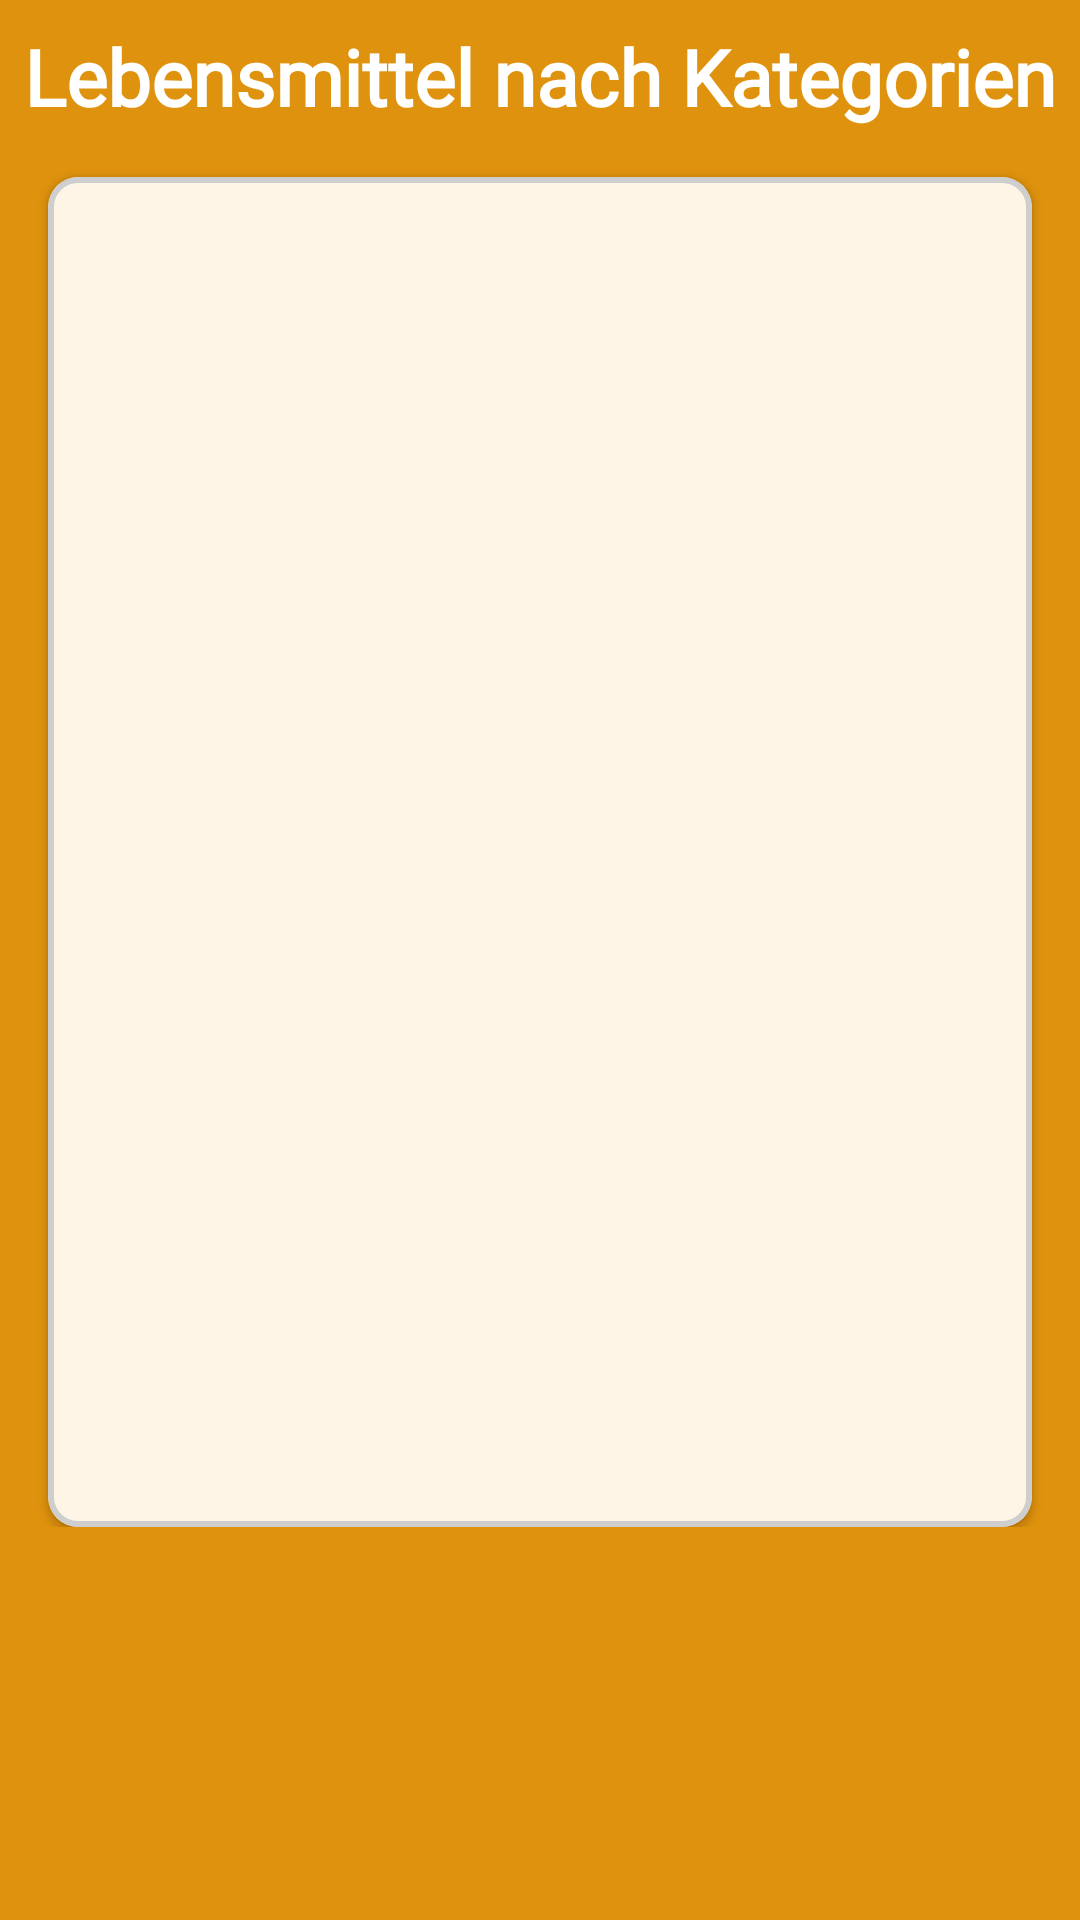

Layout XML and referenced resources for this Android screen:
<!-- AndroidManifest.xml: application theme Base.Theme.ShapeMinder_AppIdee -->
<!-- res/layout/fragment_food_finder_nav1.xml -->
<?xml version="1.0" encoding="utf-8"?>
<ScrollView xmlns:android="http://schemas.android.com/apk/res/android"
    xmlns:app="http://schemas.android.com/apk/res-auto"
    xmlns:tools="http://schemas.android.com/tools"
    android:layout_width="match_parent"
    android:layout_height="match_parent"
    android:orientation="vertical"
    android:paddingBottom="90dp"
    android:background="@color/tertiary">

    <androidx.constraintlayout.widget.ConstraintLayout
        android:layout_width="match_parent"
        android:layout_height="wrap_content"
        android:orientation="vertical">

        <TextView
            android:id="@+id/screenTitle"
            android:layout_width="wrap_content"
            android:layout_height="wrap_content"
            android:layout_gravity="center|bottom"
            android:layout_marginTop="8dp"
            android:fontFamily="@font/roboto"
            android:text="@string/foodFinderNavHeader"
            android:textAlignment="center"
            android:textColor="?android:attr/textColorPrimary"
            android:textSize="26dp"
            android:textStyle="bold"
            app:layout_constraintEnd_toEndOf="parent"
            app:layout_constraintStart_toStartOf="parent"
            app:layout_constraintTop_toTopOf="parent" />

        <com.google.android.material.card.MaterialCardView
            android:id="@+id/materialCardContentView"
            style="@style/content_CardDecription"
            android:layout_width="match_parent"
            android:layout_height="450dp"
            android:layout_margin="16dp"
            app:layout_constraintEnd_toEndOf="parent"
            app:layout_constraintStart_toStartOf="parent"
            app:layout_constraintTop_toBottomOf="@+id/screenTitle">


            <GridView
                android:id="@+id/fooCategoryGrid"
                android:layout_width="wrap_content"
                android:layout_height="wrap_content"
                android:layout_marginLeft="6dp"
                android:layout_marginRight="6dp"
                android:layout_marginBottom="16dp"
                android:numColumns="2"
                app:layoutManager="androidx.recyclerview.widget.GridLayoutManager"
                tools:listitem="@layout/grid_item_food_categories"/>
        </com.google.android.material.card.MaterialCardView>

    </androidx.constraintlayout.widget.ConstraintLayout>
</ScrollView>
<!-- res/layout/grid_item_food_categories.xml (included above) -->
<?xml version="1.0" encoding="utf-8"?>
<androidx.constraintlayout.widget.ConstraintLayout xmlns:android="http://schemas.android.com/apk/res/android"
    xmlns:app="http://schemas.android.com/apk/res-auto"
    xmlns:tools="http://schemas.android.com/tools"
    android:layout_width="wrap_content"
    android:layout_height="wrap_content"
    >

    <com.google.android.material.card.MaterialCardView
        android:id="@+id/foodCatMaterialCardView"
        style="@style/food_Cat_Card"
        android:layout_width="170dp"
        android:layout_height="200dp"
        android:layout_marginLeft="16dp"
        android:layout_marginTop="16dp"
        android:layout_marginRight="16dp"
        app:layout_constraintBottom_toBottomOf="parent"
        app:layout_constraintEnd_toEndOf="parent"
        app:layout_constraintStart_toStartOf="parent"
        app:layout_constraintTop_toTopOf="parent">

        <LinearLayout
            android:layout_width="match_parent"
            android:orientation="vertical"
            android:layout_height="match_parent">

        <ImageView
            android:id="@+id/foodCatContentImage"
            android:layout_width="match_parent"
            android:layout_height="0dp"
            android:layout_marginLeft="6dp"
            android:layout_weight="1"
            android:layout_marginTop="6dp"
            android:layout_marginRight="6dp"
            android:scaleType="centerInside"
            tools:srcCompat="@drawable/food_main_cats_carbs" />

        <TextView
            android:id="@+id/foodCatContentTitle"
            android:layout_width="wrap_content"
            android:layout_height="wrap_content"
            android:layout_gravity="center"
            android:padding="4dp"
            android:fontFamily="@font/roboto"
            android:layout_margin="8dp"
            android:textAlignment="center"
            android:text=" "
            android:textColor="?android:attr/textColor"
            android:textSize="20dp" />

        </LinearLayout>

    </com.google.android.material.card.MaterialCardView>

</androidx.constraintlayout.widget.ConstraintLayout>
<!-- resources referenced by this layout -->
<resources>
  <color name="tertiary">#DF920D</color>
  <!-- drawable food_main_cats_carbs: png bitmap (drawable, 299448 bytes) -->
  <string name="foodFinderNavHeader">Lebensmittel nach Kategorien</string>
  <style name="content_CardDecription" parent="CardView">
          <item name="cardCornerRadius">10dp</item>
          <item name="strokeColor">#CECECE</item>
          <item name="strokeWidth">2dp</item>
          <item name="navigationIconTint">@color/white</item>
          <item name="android:backgroundTint">#FEF5E7</item>
      </style>
  <style name="food_Cat_Card" parent="CardView">
          <item name="cardCornerRadius">5dp</item>
          <item name="strokeColor">@color/white</item>
          <item name="strokeWidth">2dp</item>
          <item name="navigationIconTint">@color/white</item>
          <item name="android:backgroundTint">@color/white</item>
      </style>
  <style name="Base.Theme.ShapeMinder_AppIdee" parent="Theme.Material3.Light.NoActionBar">
   
          <item name="android:textColorPrimary">@color/white</item>
          <item name="android:buttonTint">@color/black</item>
          <item name="android:textColor">@color/black</item>
          <item name="android:statusBarColor">@color/black</item>
  
  
      </style>
  <color name="white">#FFFFFFFF</color>
  <color name="black">#FF000000</color>
</resources>
